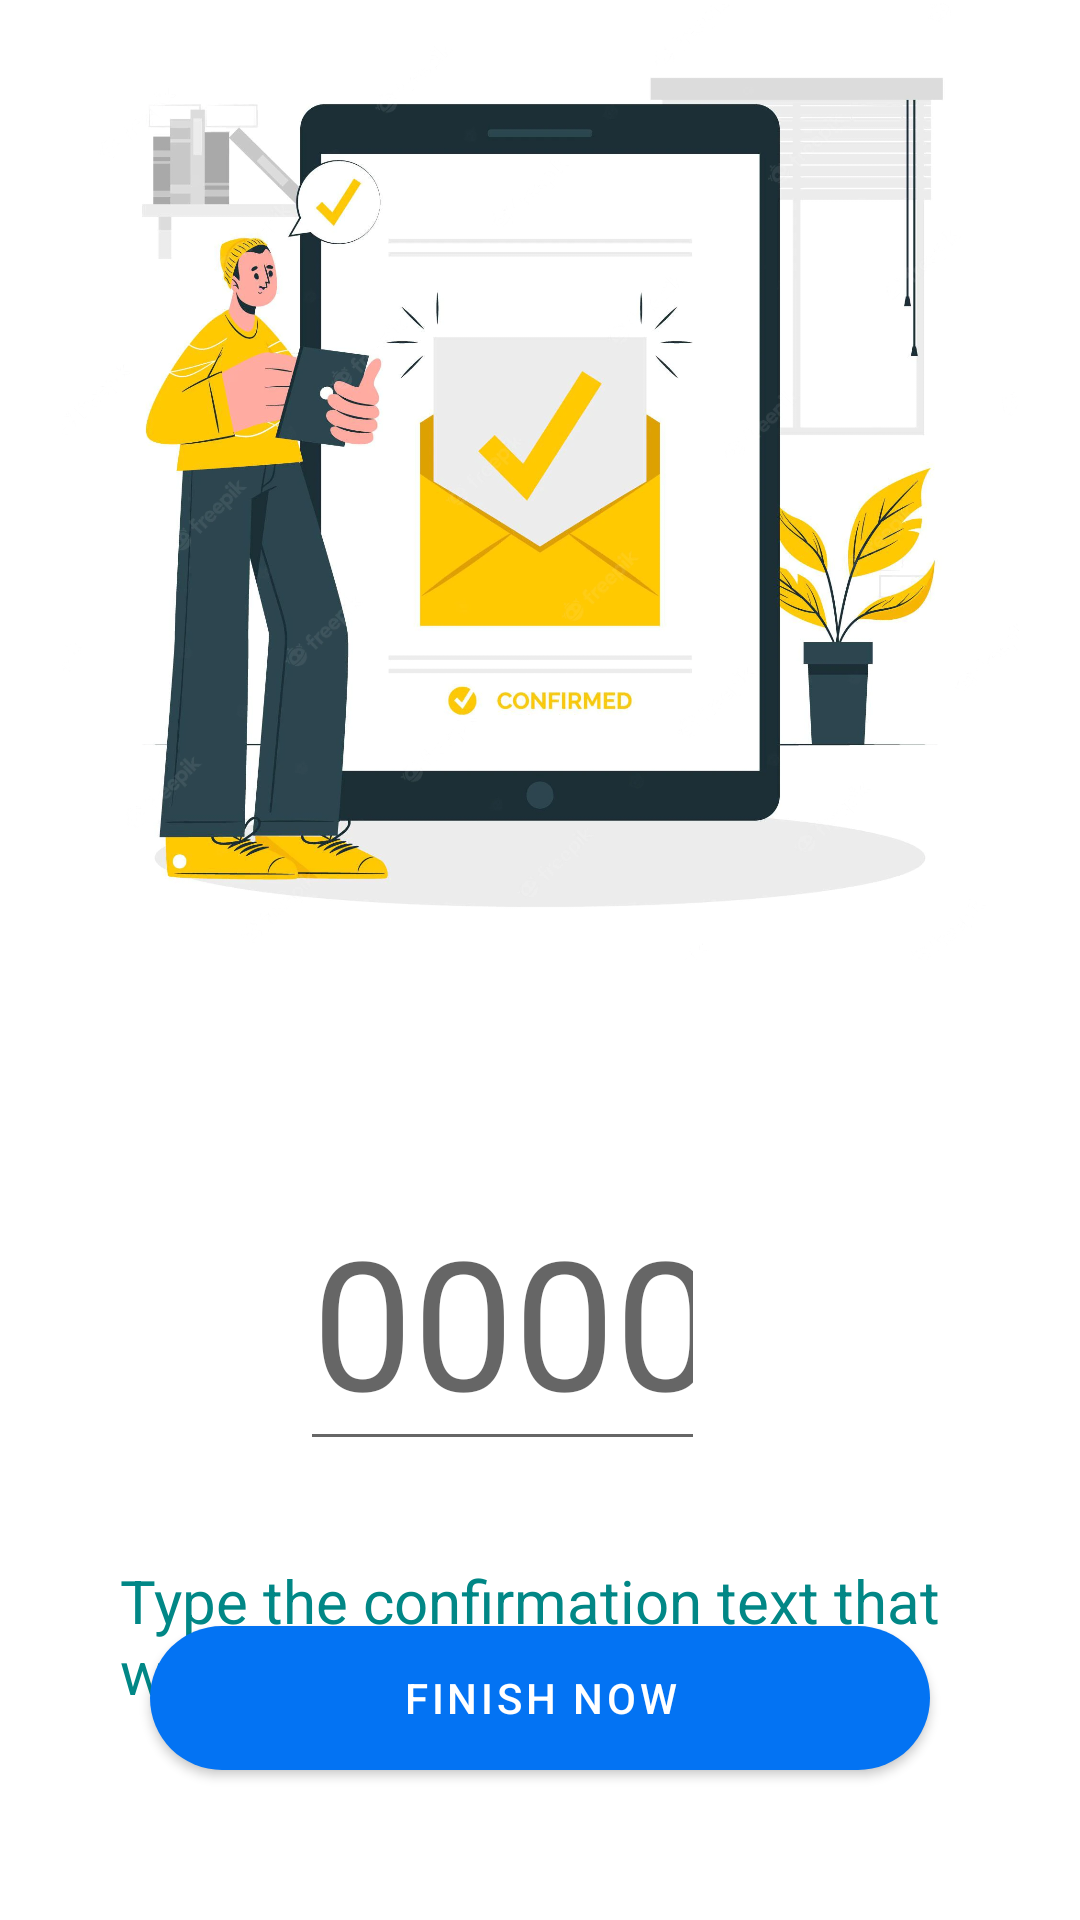

Android layout source for this screen:
<!-- AndroidManifest.xml: application theme Theme.NexTrip -->
<!-- res/layout/activity_finish.xml -->
<?xml version="1.0" encoding="utf-8"?>
<RelativeLayout xmlns:android="http://schemas.android.com/apk/res/android"
    xmlns:app="http://schemas.android.com/apk/res-auto"
    xmlns:tools="http://schemas.android.com/tools"
    android:layout_width="match_parent"
    android:layout_height="match_parent"
    tools:context=".Finish">

    <ImageView
        android:id="@+id/finish_img_confirmmail"
        android:layout_width="wrap_content"
        android:layout_height="wrap_content"
        android:layout_marginStart="20sp"
        android:layout_marginTop="1sp"
        android:layout_marginEnd="20sp"
        android:layout_marginBottom="320sp"
        app:srcCompat="@drawable/confirmed"
        tools:layout_editor_absoluteX="0dp"
        tools:layout_editor_absoluteY="2dp" />

    <EditText
        android:id="@+id/finish_txt_input"
        android:layout_width="wrap_content"
        android:layout_height="wrap_content"
        android:layout_marginStart="100sp"
        android:layout_marginTop="390sp"
        android:layout_marginEnd="125sp"
        android:layout_marginBottom="120sp"
        android:ems="10"
        android:hint="00000"
        android:inputType="textPersonName"
        android:textColor="@color/blue01"
        android:textSize="60sp"
        tools:layout_editor_absoluteX="124dp"
        tools:layout_editor_absoluteY="196dp" />

    <TextView
        android:id="@+id/finish_txt_show_desc"
        android:layout_width="wrap_content"
        android:layout_height="wrap_content"
        android:layout_marginStart="40dp"
        android:layout_marginTop="520dp"
        android:layout_marginEnd="40dp"
        android:layout_marginBottom="480dp"
        android:text="Type the confirmation text that was sent from Nextrip."
        android:textColor="@color/teal_700"
        android:textSize="20sp" />

    <Button
        android:id="@+id/finishBtn"
        style="@style/Widget.MaterialComponents.Button"
        android:layout_width="match_parent"
        android:layout_height="wrap_content"
        android:layout_alignParentBottom="true"
        android:layout_marginStart="50dp"
        android:layout_marginLeft="25dp"
        android:layout_marginTop="50dp"
        android:layout_marginEnd="50dp"
        android:layout_marginRight="25dp"
        android:layout_marginBottom="50dp"
        android:background="@drawable/rounded_textview"
        android:text="finish now">

    </Button>

</RelativeLayout>
<!-- resources referenced by this layout -->
<resources>
  <color name="blue01">#76B1F8</color>
  <color name="teal_700">#FF018786</color>
  <!-- drawable confirmed: png bitmap (drawable, 718730 bytes) -->
  <!-- drawable rounded_textview (drawable) -->
  <?xml version="1.0" encoding="utf-8"?>
  <shape xmlns:android="http://schemas.android.com/apk/res/android">
  
      <solid android:color="@color/blue"/>
      <corners android:radius="25dp"/>
  
  
  </shape>
  <style name="Theme.NexTrip" parent="Theme.MaterialComponents.DayNight.NoActionBar">
          
          <item name="colorPrimary">@color/purple_500</item>
          <item name="colorPrimaryVariant">@color/purple_700</item>
          <item name="colorOnPrimary">@color/white</item>
          
          <item name="colorSecondary">@color/teal_200</item>
          <item name="colorSecondaryVariant">@color/teal_700</item>
          <item name="colorOnSecondary">@color/black</item>
          
          <item name="android:statusBarColor">?attr/colorPrimaryVariant</item>
          
      </style>
  <color name="blue">#0373F3</color>
  <color name="purple_500">#0373F3</color>
  <color name="purple_700">#FF3700B3</color>
  <color name="white">#FFFFFFFF</color>
  <color name="teal_200">#FF03DAC5</color>
  <color name="black">#FF000000</color>
</resources>
